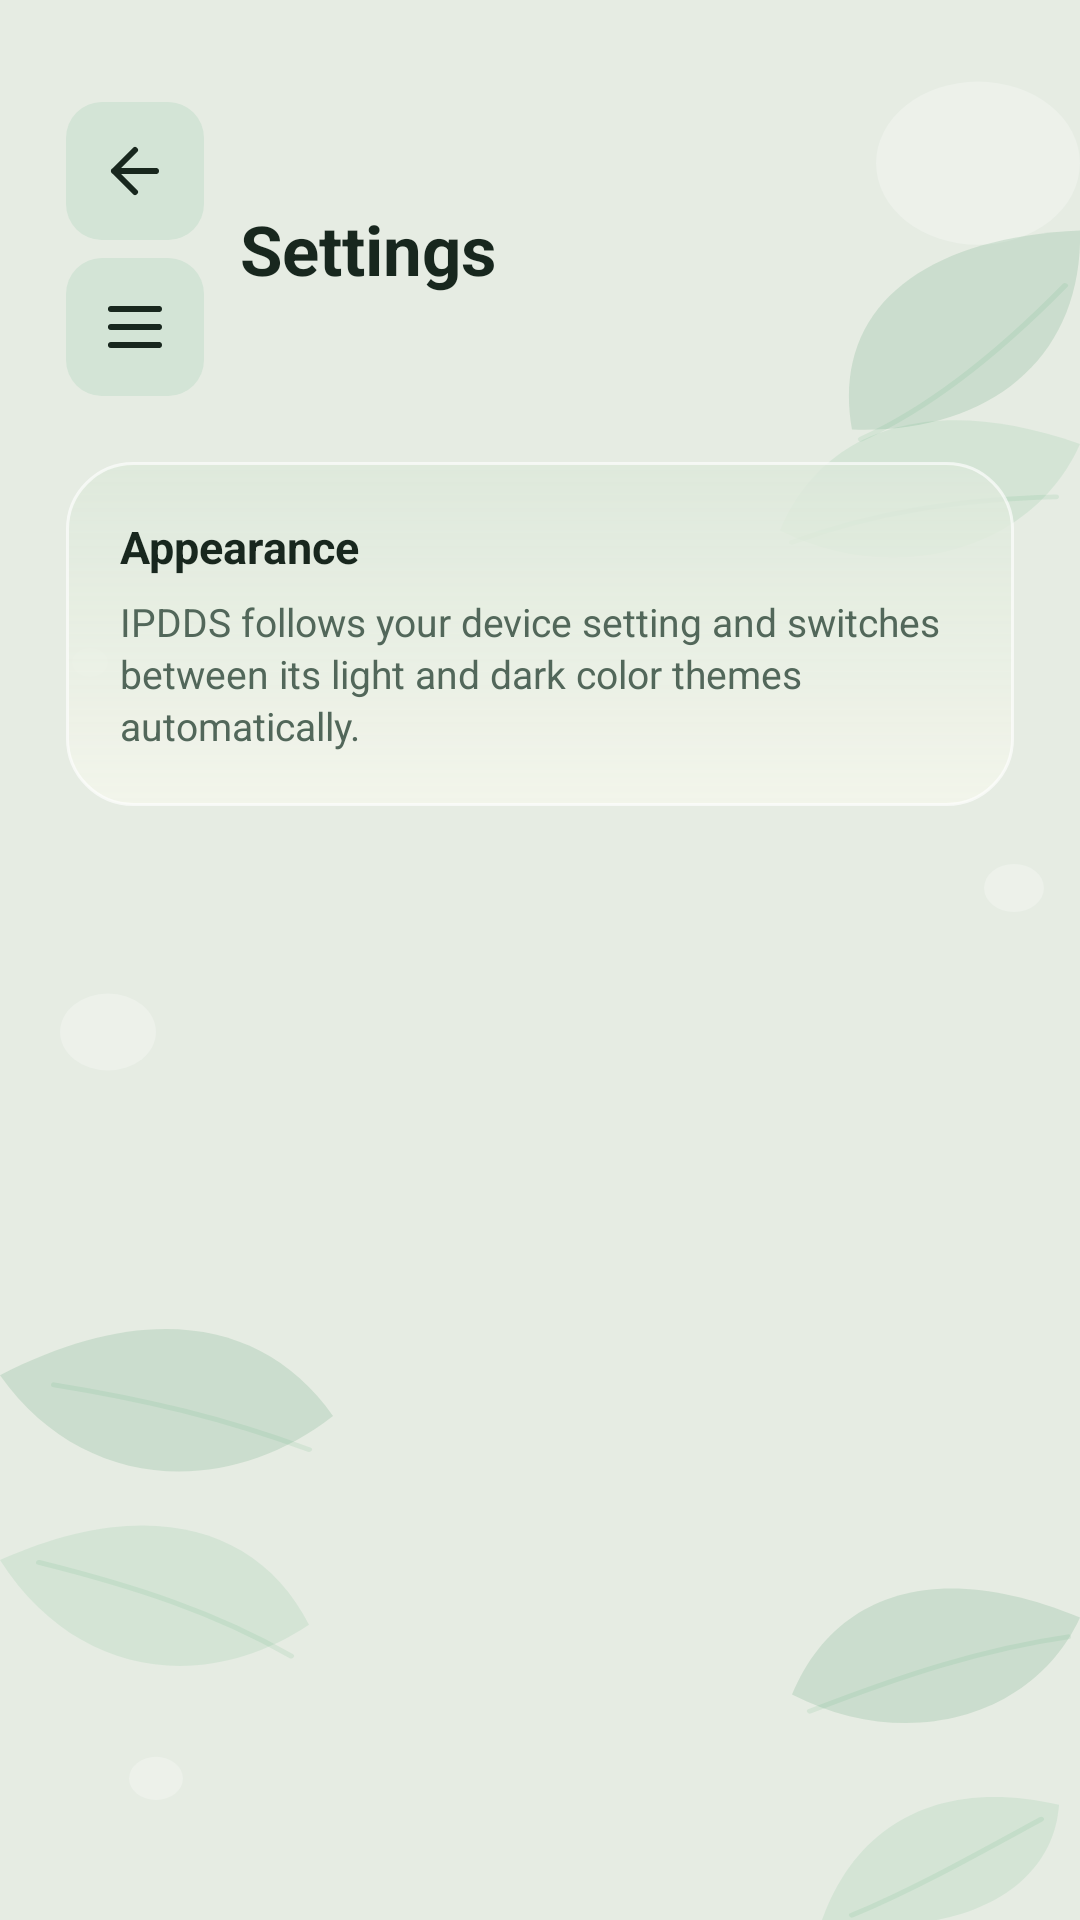

This screen was rendered from an Android layout file. Write that file and the resources it references.
<!-- AndroidManifest.xml: application theme AppTheme -->
<!-- res/layout/page_settings.xml -->
<ScrollView xmlns:android="http://schemas.android.com/apk/res/android"
    android:layout_width="match_parent"
    android:layout_height="match_parent"
    android:background="@drawable/plant_wallpaper"
    android:clipToPadding="false"
    android:fillViewport="true">

    <LinearLayout
        android:layout_width="match_parent"
        android:layout_height="wrap_content"
        android:orientation="vertical"
        android:paddingStart="22dp"
        android:paddingTop="34dp"
        android:paddingEnd="22dp"
        android:paddingBottom="28dp">

        <LinearLayout
            android:layout_width="match_parent"
            android:layout_height="wrap_content"
            android:gravity="center_vertical"
            android:orientation="horizontal">

            <LinearLayout
                android:layout_width="46dp"
                android:layout_height="wrap_content"
                android:orientation="vertical">

                <ImageButton
                    android:id="@+id/settings_back"
                    android:layout_width="46dp"
                    android:layout_height="46dp"
                    android:background="@drawable/crop_hint_badge"
                    android:contentDescription="@string/back_previous_page"
                    android:padding="11dp"
                    android:src="@drawable/ic_back"
                    android:tint="@color/text_primary" />

                <ImageButton
                    android:id="@+id/settings_open_drawer"
                    android:layout_width="46dp"
                    android:layout_height="46dp"
                    android:layout_marginTop="6dp"
                    android:background="@drawable/crop_hint_badge"
                    android:contentDescription="@string/open_navigation"
                    android:padding="11dp"
                    android:src="@drawable/ic_menu"
                    android:tint="@color/text_primary" />
            </LinearLayout>

            <TextView
                android:layout_width="0dp"
                android:layout_height="wrap_content"
                android:layout_weight="1"
                android:text="@string/settings_title"
                android:textColor="@color/text_primary"
                android:textSize="23sp"
                android:paddingStart="12dp"
                android:paddingEnd="0dp"
                android:textStyle="bold" />
        </LinearLayout>

        <LinearLayout
            android:layout_width="match_parent"
            android:layout_height="wrap_content"
            android:layout_marginTop="22dp"
            android:background="@drawable/result_panel"
            android:orientation="vertical"
            android:padding="18dp">

            <TextView
                android:layout_width="match_parent"
                android:layout_height="wrap_content"
                android:text="@string/appearance_title"
                android:textColor="@color/text_primary"
                android:textSize="15sp"
                android:textStyle="bold" />

            <TextView
                android:layout_width="match_parent"
                android:layout_height="wrap_content"
                android:layout_marginTop="6dp"
                android:lineSpacingExtra="2dp"
                android:text="@string/appearance_description"
                android:textColor="@color/text_secondary"
                android:textSize="13sp" />
        </LinearLayout>
    </LinearLayout>
</ScrollView>
<!-- resources referenced by this layout -->
<resources>
  <color name="text_primary">#18271E</color>
  <color name="text_secondary">#52675A</color>
  <!-- drawable crop_hint_badge (drawable) -->
  <shape xmlns:android="http://schemas.android.com/apk/res/android">
      <solid android:color="@color/surface_secondary" />
      <corners android:radius="12dp" />
  </shape>
  <!-- drawable ic_back (drawable) -->
  <vector xmlns:android="http://schemas.android.com/apk/res/android"
      android:width="24dp"
      android:height="24dp"
      android:viewportWidth="24"
      android:viewportHeight="24">
      <path
          android:fillColor="@android:color/transparent"
          android:pathData="M19,12 L5,12 M5,12 L12,5 M5,12 L12,19"
          android:strokeColor="#FFFFFFFF"
          android:strokeLineCap="round"
          android:strokeLineJoin="round"
          android:strokeWidth="2" />
  </vector>
  <!-- drawable ic_menu (drawable) -->
  <vector xmlns:android="http://schemas.android.com/apk/res/android"
      android:width="24dp"
      android:height="24dp"
      android:viewportWidth="24"
      android:viewportHeight="24">
      <path
          android:fillColor="@android:color/transparent"
          android:pathData="M4,6 L20,6 M4,12 L20,12 M4,18 L20,18"
          android:strokeColor="#FFFFFFFF"
          android:strokeLineCap="round"
          android:strokeWidth="2" />
  </vector>
  <!-- drawable plant_wallpaper: vector/xml drawable (drawable, 2156 chars, omitted) -->
  <!-- drawable result_panel (drawable) -->
  <shape xmlns:android="http://schemas.android.com/apk/res/android">
      <gradient
          android:angle="90"
          android:endColor="@color/glass_surface_bottom"
          android:startColor="@color/glass_surface_top" />
      <corners android:radius="22dp" />
      <stroke
          android:width="1dp"
          android:color="@color/glass_border" />
  </shape>
  <string name="appearance_description">IPDDS follows your device setting and switches between its light and dark color themes automatically.</string>
  <string name="appearance_title">Appearance</string>
  <string name="back_previous_page">Back to previous page</string>
  <string name="open_navigation">Open navigation menu</string>
  <string name="settings_title">Settings</string>
  <style name="AppTheme" parent="android:style/Theme.Material.Light.NoActionBar">
          <item name="android:fontFamily">sans-serif</item>
          <item name="android:colorAccent">@color/color_accent</item>
          <item name="android:statusBarColor">@color/screen_background</item>
          <item name="android:navigationBarColor">@color/screen_background</item>
          <item name="android:windowLightStatusBar">true</item>
          <item name="android:windowActionModeOverlay">true</item>
          <item name="android:windowBackground">@color/screen_background</item>
      </style>
  <color name="surface_secondary">#D3E4D6</color>
  <color name="glass_surface_bottom">#CFDCE8DA</color>
  <color name="glass_surface_top">#EAF3F5EB</color>
  <color name="glass_border">#A8FFFFFF</color>
  <color name="color_accent">#4B8F5B</color>
  <color name="screen_background">#E6ECE3</color>
</resources>
